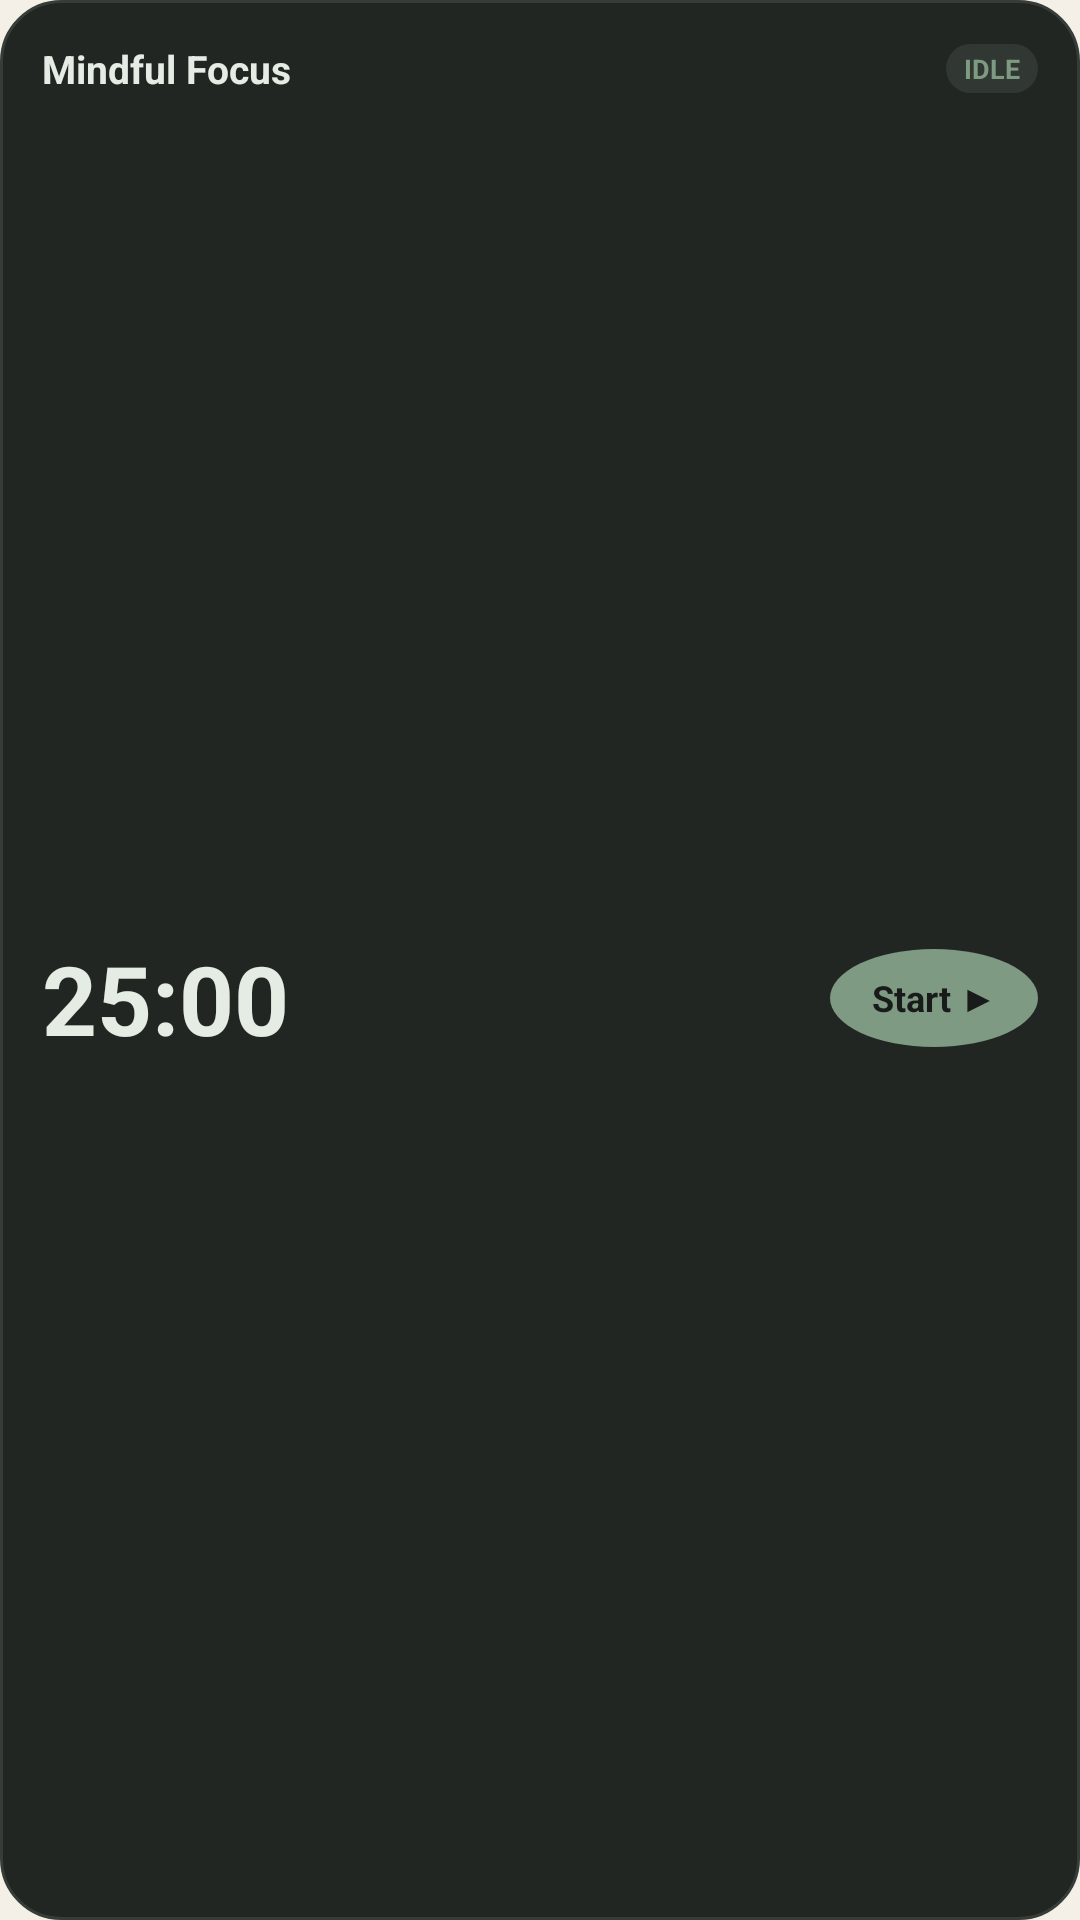

Here is an Android app screen rendered from its layout file. Give the layout XML and the strings, colors and styles it references.
<!-- AndroidManifest.xml: application theme Theme.Kintsu -->
<!-- res/layout/widget_preview_focus_timer.xml -->
<?xml version="1.0" encoding="utf-8"?>
<LinearLayout xmlns:android="http://schemas.android.com/apk/res/android"
    android:layout_width="match_parent"
    android:layout_height="match_parent"
    android:background="@drawable/widget_preview_bg"
    android:orientation="vertical"
    android:padding="14dp">

    <LinearLayout
        android:layout_width="match_parent"
        android:layout_height="wrap_content"
        android:gravity="center_vertical"
        android:orientation="horizontal">

        <TextView
            android:layout_width="0dp"
            android:layout_height="wrap_content"
            android:layout_weight="1"
            android:text="Mindful Focus"
            android:textColor="#E4ECE4"
            android:textSize="13sp"
            android:textStyle="bold" />

        <TextView
            android:layout_width="wrap_content"
            android:layout_height="wrap_content"
            android:background="@drawable/widget_preview_pill_bg"
            android:paddingHorizontal="6dp"
            android:paddingVertical="2dp"
            android:text="IDLE"
            android:textColor="#7F9A83"
            android:textSize="9sp"
            android:textStyle="bold" />
    </LinearLayout>

    <LinearLayout
        android:layout_width="match_parent"
        android:layout_height="0dp"
        android:layout_marginTop="8dp"
        android:layout_weight="1"
        android:gravity="center_vertical"
        android:orientation="horizontal">

        <TextView
            android:layout_width="0dp"
            android:layout_height="wrap_content"
            android:layout_weight="1"
            android:text="25:00"
            android:textColor="#E4ECE4"
            android:textSize="32sp"
            android:textStyle="bold" />

        <TextView
            android:layout_width="wrap_content"
            android:layout_height="wrap_content"
            android:background="@drawable/widget_preview_circle_bg"
            android:paddingHorizontal="14dp"
            android:paddingVertical="8dp"
            android:text="Start ▶"
            android:textColor="#181B19"
            android:textSize="12sp"
            android:textStyle="bold" />
    </LinearLayout>
</LinearLayout>
<!-- resources referenced by this layout -->
<resources>
  <!-- drawable widget_preview_bg (drawable) -->
  <?xml version="1.0" encoding="utf-8"?>
  <shape xmlns:android="http://schemas.android.com/apk/res/android"
      android:shape="rectangle">
      <solid android:color="#222623" />
      <stroke android:width="1dp" android:color="#363C37" />
      <corners android:radius="20dp" />
  </shape>
  <!-- drawable widget_preview_circle_bg (drawable) -->
  <?xml version="1.0" encoding="utf-8"?>
  <shape xmlns:android="http://schemas.android.com/apk/res/android"
      android:shape="oval">
      <solid android:color="#7F9A83" />
  </shape>
  <!-- drawable widget_preview_pill_bg (drawable) -->
  <?xml version="1.0" encoding="utf-8"?>
  <shape xmlns:android="http://schemas.android.com/apk/res/android"
      android:shape="rectangle">
      <solid android:color="#313732" />
      <corners android:radius="12dp" />
  </shape>
  <style name="Theme.Kintsu" parent="android:Theme.Material.Light.NoActionBar">
          <item name="android:statusBarColor">#F4EFE7</item>
          <item name="android:windowLightStatusBar">true</item>
          <item name="android:windowBackground">#F4EFE7</item>
      </style>
</resources>
